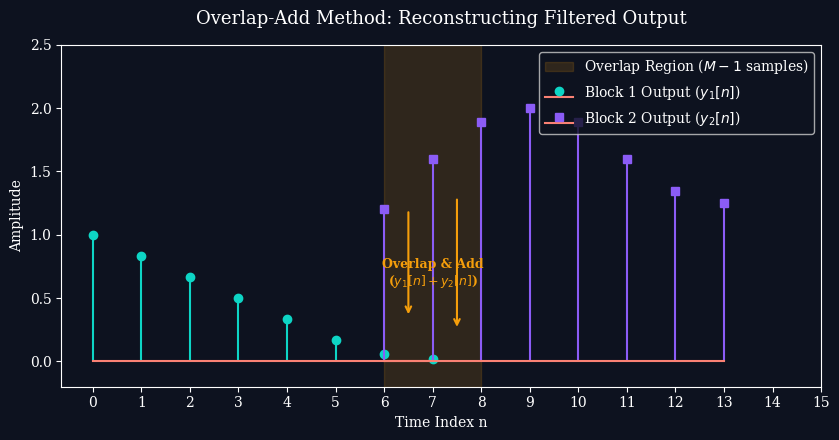

This chart was generated by the following Python code:
import os
import matplotlib.pyplot as plt
import numpy as np

os.makedirs("images", exist_ok=True)

# Dark mode styling parameters
plt.style.use('dark_background')
plt.rcParams['font.family'] = 'serif'
plt.rcParams['font.size'] = 10
plt.rcParams['axes.grid'] = False
plt.rcParams['figure.facecolor'] = '#0d121f'
plt.rcParams['axes.facecolor'] = '#0d121f'
plt.rcParams['savefig.facecolor'] = '#0d121f'

# -------------------------------------------------------------
# Plot: Overlap-Add Method Visualization
# -------------------------------------------------------------
fig, ax = plt.subplots(figsize=(8.5, 4.5))

# Draw blocks
# Block 1 (length L=6, M-1=2 overlap)
L = 6
M_minus_1 = 2
N = L + M_minus_1

# Timeline offsets
x1 = np.arange(0, N)
y1 = np.zeros(N)
y1[0:L] = 1.0 - (np.arange(L)/L)
y1[L:N] = y1[L-1] * np.exp(-np.arange(1, M_minus_1+1))

x2 = np.arange(L, L + N)
y2 = np.zeros(N)
y2[0:L] = 0.8 * np.sin(np.arange(L) * np.pi / L)
y2[L:N] = y2[L-1] * np.exp(-np.arange(1, M_minus_1+1))

# Plot block stems
markerline, stemlines, baseline = ax.stem(x1, y1, linefmt='#0dd5c5', markerfmt='o', label='Block 1 Output ($y_1[n]$)')
plt.setp(markerline, color='#0dd5c5', markersize=6)
plt.setp(stemlines, color='#0dd5c5', linewidth=1.5)

markerline, stemlines, baseline = ax.stem(x2, y2 + 1.2, linefmt='#8b5cf6', markerfmt='s', label='Block 2 Output ($y_2[n]$)')
plt.setp(markerline, color='#8b5cf6', markersize=6)
plt.setp(stemlines, color='#8b5cf6', linewidth=1.5)

# Highlight overlap region with valid tuple color
ax.axvspan(L, L + M_minus_1, color=(245/255, 158/255, 11/255, 0.15), label='Overlap Region ($M-1$ samples)')
ax.text((L + L + M_minus_1)/2, 0.6, "Overlap & Add\n($y_1[n] + y_2[n]$)", color='#f59e0b', fontweight='bold', ha='center', fontsize=9)

# Draw arrows showing addition
ax.annotate('', xy=(6.5, 0.35), xytext=(6.5, 1.2), arrowprops=dict(arrowstyle="->", color='#f59e0b', lw=1.5))
ax.annotate('', xy=(7.5, 0.25), xytext=(7.5, 1.3), arrowprops=dict(arrowstyle="->", color='#f59e0b', lw=1.5))

ax.set_title("Overlap-Add Method: Reconstructing Filtered Output", fontsize=13, pad=15)
ax.set_xlabel("Time Index n")
ax.set_ylabel("Amplitude")
ax.set_xticks(np.arange(0, 16))
ax.set_ylim(-0.2, 2.5)
ax.legend(loc='upper right')

plt.tight_layout()
plt.savefig("images/overlap_add.png", dpi=300)
plt.close()

print("Lecture 13 images generated successfully.")
